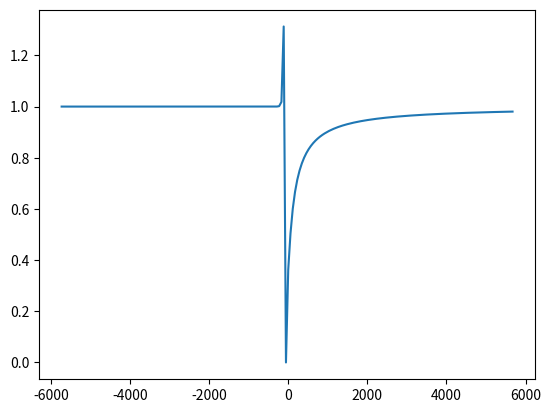

The matplotlib source for this figure:
# -*- coding: utf-8 -*-
"""
Created on Thu Aug  4 08:30:20 2016

@author: SRINIVAS
"""
import matplotlib.pyplot as plt
import math
a=[]
b=-100
t=b
c=[]
d=[]
e=-1
while b<100:
    b=b+1
    
    #c.append(math.tan((b))+1.08)
    #c.append(math.tanh(math.sqrt(b))+math.sqrt(b)+7)
    c.append(math.tanh((b))+(b)+1)
    #c.append(b-1)
    #c.append(math.sin(b)*math.cos(b)-2.15*(math.tan(b))-math.sqrt(math.log10(b)))
    d.append(b)

for elem in d:
    e=e+1
    a.append(elem/c[e])
lisr=[]
for x in list(range(t,100)):
    lisr.append((x*360)/(2*3.14159265358979323846264338))
plt.plot(lisr,a)
plt.show()